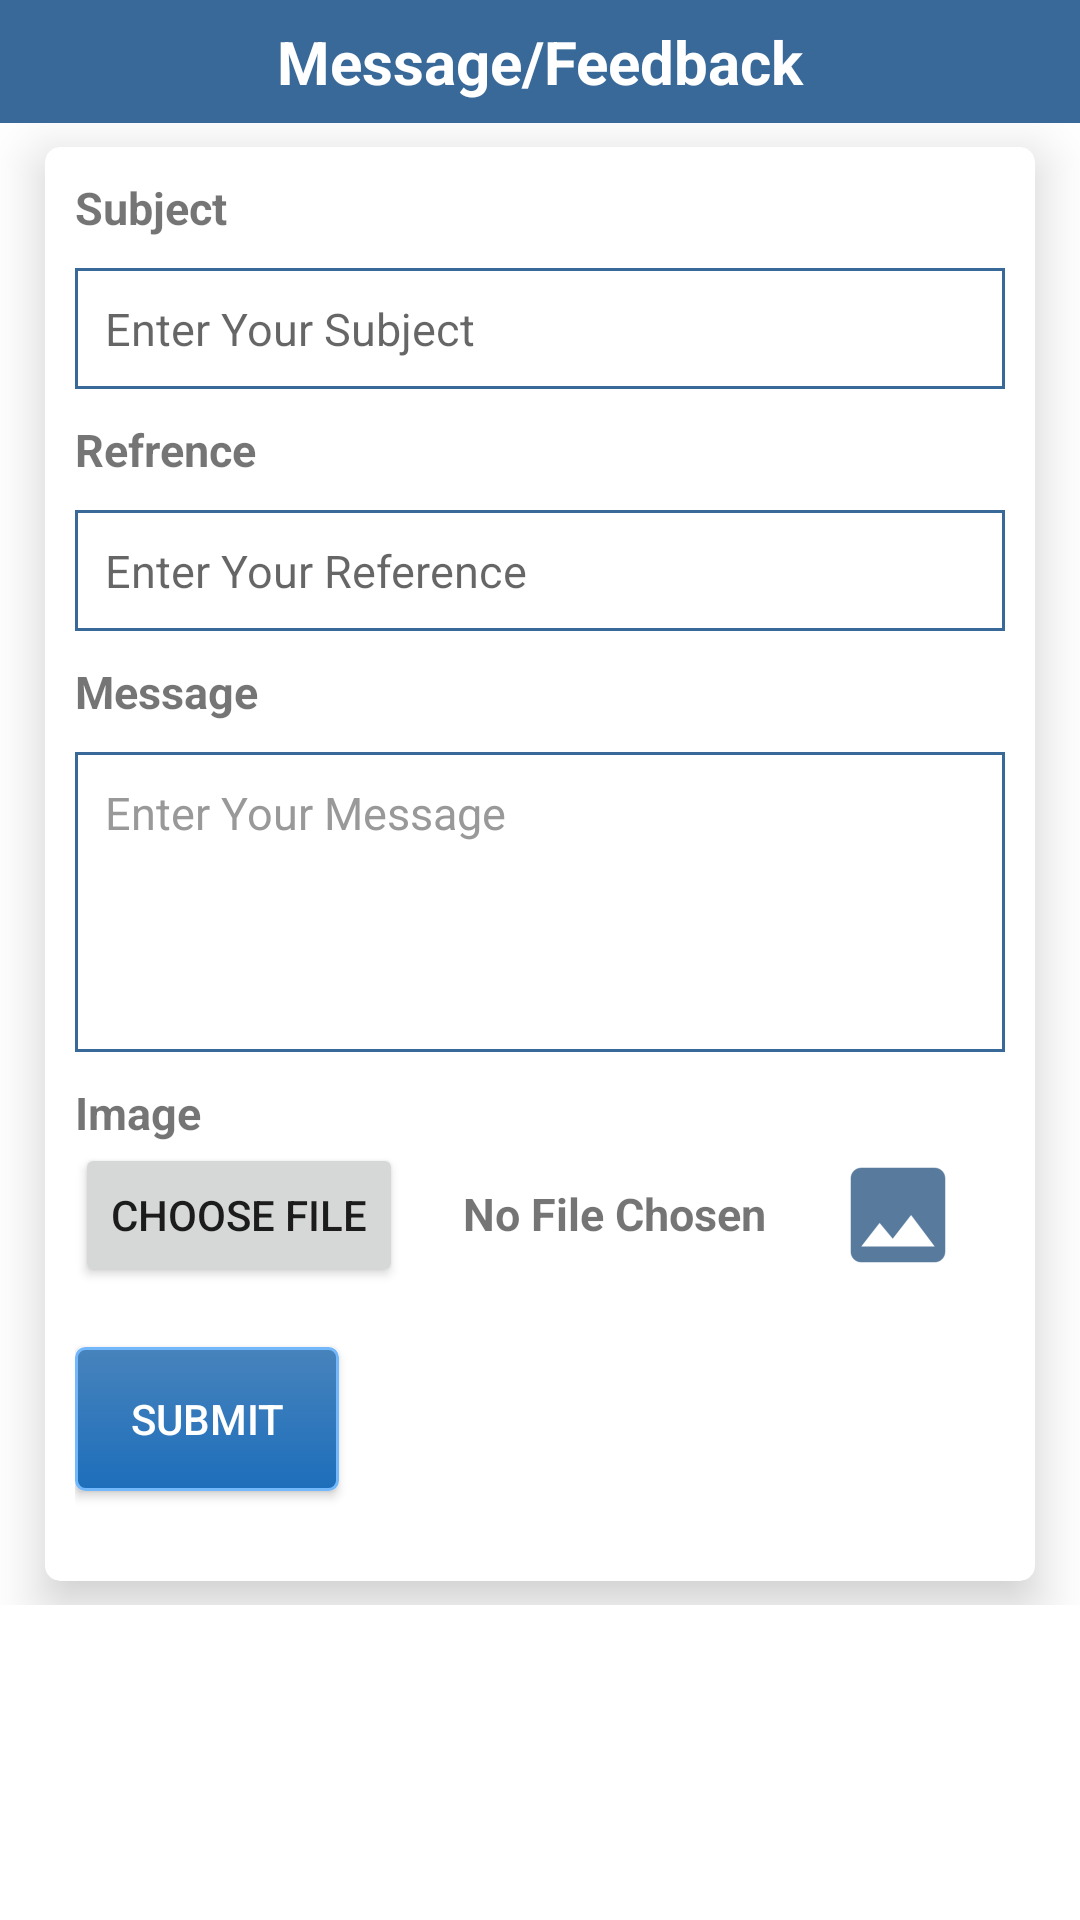

Write the Android layout XML for this screen, with the resource values it uses.
<!-- AndroidManifest.xml: activity theme InnerTheme -->
<!-- res/layout/activity_feedback.xml -->
<?xml version="1.0" encoding="utf-8"?>

<LinearLayout xmlns:android="http://schemas.android.com/apk/res/android"
    xmlns:app="http://schemas.android.com/apk/res-auto"
    android:layout_width="match_parent"
    android:layout_height="match_parent"
    android:background="#fff"
    android:orientation="vertical"
    android:id="@+id/maincontainer">

    

    <LinearLayout
        android:layout_width="match_parent"
        android:layout_height="wrap_content"
        android:background="#003399"
        android:orientation="vertical">


        <LinearLayout
            android:layout_width="match_parent"
            android:layout_height="wrap_content"
            android:background="#396999"
            android:orientation="horizontal">

            <TextView
                android:layout_width="match_parent"
                android:layout_height="wrap_content"
                android:layout_weight="1"
                android:gravity="center"
                android:padding="7dp"
                android:text="@string/message_feedback"
                android:textColor="@color/white"
                android:textSize="20sp"
                android:textStyle="bold" />

        </LinearLayout>

    </LinearLayout>
    


    <RelativeLayout
        android:layout_width="match_parent"
        android:layout_height="match_parent">

        <ScrollView
            android:id="@+id/scroll_feedback"
            android:layout_width="match_parent"
            android:layout_height="wrap_content"
            android:layout_marginBottom="0dp">
            


            <LinearLayout
                android:layout_width="match_parent"
                android:layout_height="match_parent">

                <android.support.v7.widget.CardView
                    android:id="@+id/traning_main_lay2"

                    android:layout_width="match_parent"
                    android:layout_height="wrap_content"
                    android:layout_marginBottom="8dp"
                    android:layout_marginLeft="15dp"
                    android:layout_marginRight="15dp"
                    android:layout_marginTop="8dp"
                    android:clickable="true"
                    app:cardCornerRadius="5dp"
                    app:cardElevation="10dp">

                    <LinearLayout
                        android:id="@+id/card_view_machine2"
                        android:layout_width="match_parent"
                        android:layout_height="match_parent"

                        android:clickable="true"
                        android:orientation="vertical"
                        android:padding="10dp">

                        <TextView
                            android:id="@+id/tv_subject"
                            android:layout_width="wrap_content"
                            android:layout_height="wrap_content"
                            android:text="@string/subject"
                            android:textSize="15sp"
                            android:textStyle="bold" />

                        <EditText
                            android:id="@+id/txt_subject"
                            android:layout_width="match_parent"
                            android:layout_height="wrap_content"
                            android:layout_marginTop="10dp"
                            android:background="@drawable/edit_text_box_enable_disable"
                            android:drawablePadding="10dp"
                            android:hint="@string/enter_your_subject"
                            android:inputType="text"
                            android:padding="10dp"
                            android:textSize="15sp" />

                        <TextView
                            android:id="@+id/tv_refrence"
                            android:layout_width="wrap_content"
                            android:layout_height="wrap_content"
                            android:layout_marginTop="10dp"
                            android:text="@string/refrence"
                            android:textSize="15sp"
                            android:textStyle="bold" />

                        <EditText
                            android:id="@+id/txt_refrence"
                            android:layout_width="match_parent"
                            android:layout_height="wrap_content"
                            android:layout_marginTop="10dp"
                            android:background="@drawable/edit_text_box_enable_disable"
                            android:drawablePadding="10dp"
                            android:hint="Enter Your Reference"
                            android:inputType="text"
                            android:padding="10dp"
                            android:textSize="15sp" />

                        <TextView
                            android:id="@+id/tv_message"
                            android:layout_width="wrap_content"
                            android:layout_height="wrap_content"
                            android:layout_marginTop="10dp"
                            android:text="@string/message"
                            android:textSize="15sp"
                            android:textStyle="bold" />

                        <EditText
                            android:id="@+id/txt_message"
                            android:layout_width="match_parent"
                            android:layout_height="100dp"
                            android:layout_marginTop="10dp"
                            android:layout_weight="1"
                            android:background="@drawable/edit_text_box_enable_disable"
                            android:clickable="true"
                            android:ems="10"
                            android:gravity="top"
                            android:hint="@string/enter_your_message"
                            android:padding="10dp"
                            android:textColor="#000000"
                            android:textColorHint="#999"
                            android:textSize="15sp" />

                        <TextView
                            android:layout_width="wrap_content"
                            android:layout_height="wrap_content"
                            android:layout_marginTop="10dp"
                            android:text="@string/image"
                            android:textSize="15sp"
                            android:textStyle="bold" />

                        <LinearLayout
                            android:layout_width="match_parent"
                            android:layout_height="wrap_content"
                            android:orientation="horizontal">

                            <Button
                                android:id="@+id/btn_image_choose"
                                android:layout_width="wrap_content"
                                android:layout_height="wrap_content"
                                android:text="@string/choose_file" />

                            <TextView
                                android:id="@+id/all_images"
                                android:layout_width="wrap_content"
                                android:layout_height="wrap_content"
                                android:layout_marginLeft="20dp"
                                android:text="@string/no_file_chosen"
                                android:textSize="15sp"
                                android:textStyle="bold" />

                            <ImageView
                                android:id="@+id/image_view"
                                android:layout_width="wrap_content"
                                android:layout_height="wrap_content"
                                android:layout_marginLeft="20dp"
                                android:src="@mipmap/ic_image_show" />


                        </LinearLayout>


                        <Button
                            android:id="@+id/btn_submit_feedback"
                            android:layout_width="wrap_content"
                            android:layout_height="wrap_content"
                            android:layout_marginBottom="20dp"
                            android:layout_marginTop="20dp"
                            android:background="@drawable/mybutton"
                            android:text="@string/submit"
                            android:textColor="@color/white" />


                    </LinearLayout>


                </android.support.v7.widget.CardView>


            </LinearLayout>

        </ScrollView>


        
            
            
            
            
            
            

            
                
                
                
                
                
                
                
        


    </RelativeLayout>


</LinearLayout>
<!-- resources referenced by this layout -->
<resources>
  <color name="white">#ffffff</color>
  <!-- drawable edit_text_box_enable_disable (drawable) -->
  <?xml version="1.0" encoding="utf-8"?>
  
  <selector xmlns:android="http://schemas.android.com/apk/res/android">
      <item
          android:state_window_focused="false"
          android:state_enabled="true"
          android:drawable="@drawable/edit_text_shape" />
  
      <item
          android:state_window_focused="false"
          android:state_enabled="false"
          android:drawable="@drawable/edit_text_shape" />
  
      <item
          android:state_pressed="true"
          android:drawable="@drawable/edit_text_pressed" />
  
      <item
          android:state_enabled="true"
          android:state_focused="true"
          android:drawable="@drawable/edit_text_box_selected" />
  
      
          
          
  
      
          
          
  
      
          
  
  </selector>
  <!-- drawable mybutton (drawable) -->
  <?xml version="1.0" encoding="utf-8"?>
  
  <selector xmlns:android="http://schemas.android.com/apk/res/android" >
      <item android:state_pressed="true" >
          <shape android:shape="rectangle"  >
              <corners android:radius="5dip" />
              <stroke android:width="1dip" android:color="#73b8fa" />
              <gradient android:angle="-90" android:startColor="#1d6ebb" android:endColor="#4783bc"  />
          </shape>
      </item>
      <item android:state_focused="true">
          <shape android:shape="rectangle"  >
              <corners android:radius="3dip" />
              <stroke android:width="1dip" android:color="#1d6ebb" />
              <solid android:color="#4783bc"/>
          </shape>
      </item>
      <item >
          <shape android:shape="rectangle"  >
              <corners android:radius="3dip" />
              <stroke android:width="1dip" android:color="#73b8fa" />
              <gradient android:angle="-90" android:startColor="#4783bc" android:endColor="#1d6ebb" />
          </shape>
      </item>
  </selector>
  <string name="choose_file">Choose File</string>
  <string name="enter_your_message">Enter Your Message</string>
  <string name="enter_your_subject">Enter Your Subject</string>
  <string name="image">Image</string>
  <string name="message">Message</string>
  <string name="message_feedback">Message/Feedback</string>
  <string name="no_file_chosen">No File Chosen</string>
  <string name="powered_by_cfcs">Powered By CFCS</string>
  <string name="refrence">Refrence</string>
  <string name="subject">Subject</string>
  <string name="submit">Submit</string>
  <style name="InnerTheme" parent="Theme.AppCompat.Light.DarkActionBar">
          
          <item name="colorPrimary">@color/white</item>
          <item name="colorPrimaryDark">@color/colorPrimaryDark</item>
          <item name="colorAccent">@color/colorAccent</item>
          <item name="android:actionBarSize">35dp</item>
          <item name="actionBarSize">35dp</item>
      </style>
  <!-- drawable edit_text_shape (drawable) -->
  <?xml version="1.0" encoding="utf-8"?>
  
  <shape xmlns:android="http://schemas.android.com/apk/res/android">
  
      
      <solid android:color="#ffffff" />
  
      
      <stroke android:width="1dp" android:color="#396999" />
  
      
      <corners android:radius="0dp" />
  
  
  </shape>
  <!-- drawable edit_text_pressed (drawable) -->
  <?xml version="1.0" encoding="utf-8"?>
  
  <shape xmlns:android="http://schemas.android.com/apk/res/android">
  
      
      <solid android:color="#ffffff" />
  
      
      <stroke android:width="1dp" android:color="#017fff" />
  
      
      <corners android:radius="0dp" />
  
  </shape>
  <!-- drawable edit_text_box_selected (drawable) -->
  <?xml version="1.0" encoding="utf-8"?>
  
  <shape xmlns:android="http://schemas.android.com/apk/res/android">
  
      
      <solid android:color="#ffffff" />
  
      
      <stroke android:width="2dp" android:color="#00468e" />
  
      
      <corners android:radius="0dp" />
  
  </shape>
  <color name="colorPrimaryDark">#303F9F</color>
  <color name="colorAccent">#396999</color>
</resources>
